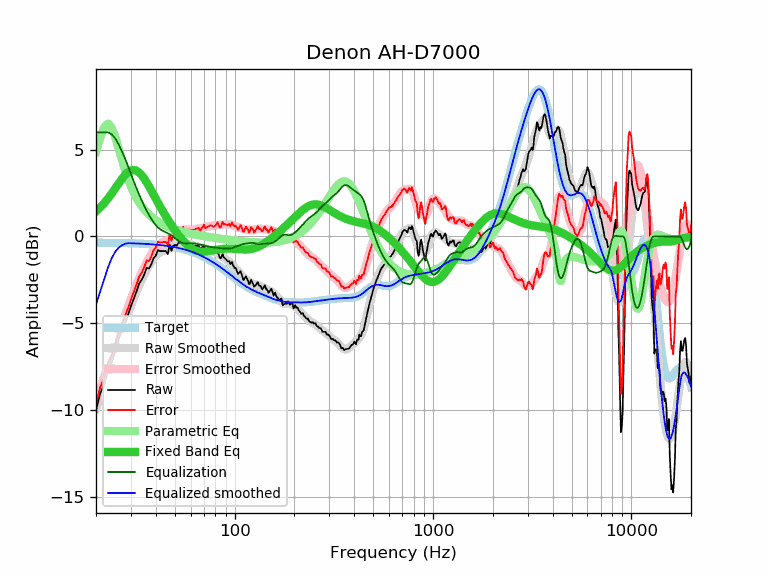

Values plotted in this chart, from the file beside it:
frequency, raw, error, smoothed, error_smoothed, equalization, parametric_eq, equalized_raw, equalized_smoothed, target
20, -10.01, -9.65, -9.92, -9.56, 6.00, 1.44, -4.01, -3.92, -0.36
21, -9.04, -8.68, -9.17, -8.81, 6.00, 1.67, -3.04, -3.17, -0.36
22, -8.49, -8.13, -8.45, -8.09, 6.00, 1.92, -2.49, -2.45, -0.36
23, -7.66, -7.30, -7.78, -7.41, 6.00, 2.19, -1.66, -1.78, -0.36
24, -7.19, -6.82, -7.13, -6.77, 5.88, 2.48, -1.31, -1.25, -0.37
25, -6.56, -6.19, -6.53, -6.16, 5.65, 2.77, -0.91, -0.88, -0.37
26, -5.86, -5.49, -5.96, -5.59, 5.31, 3.05, -0.55, -0.65, -0.37
27, -5.43, -5.06, -5.42, -5.05, 4.91, 3.31, -0.52, -0.51, -0.38
28, -4.95, -4.57, -4.92, -4.54, 4.50, 3.54, -0.46, -0.42, -0.38
29, -4.51, -4.13, -4.44, -4.05, 4.05, 3.70, -0.46, -0.38, -0.38
30, -4.01, -3.62, -3.99, -3.60, 3.60, 3.80, -0.41, -0.39, -0.39
31, -3.58, -3.19, -3.57, -3.18, 3.18, 3.83, -0.40, -0.39, -0.39
32, -3.17, -2.77, -3.18, -2.78, 2.78, 3.79, -0.39, -0.40, -0.40
33, -2.71, -2.30, -2.82, -2.41, 2.41, 3.68, -0.30, -0.41, -0.41
34, -2.50, -2.09, -2.49, -2.08, 2.08, 3.53, -0.42, -0.41, -0.41
35, -2.19, -1.77, -2.19, -1.77, 1.77, 3.33, -0.42, -0.42, -0.42
36, -1.80, -1.37, -1.92, -1.49, 1.49, 3.11, -0.31, -0.43, -0.43
37, -1.85, -1.41, -1.68, -1.24, 1.24, 2.88, -0.61, -0.44, -0.44
38, -1.60, -1.15, -1.46, -1.02, 1.02, 2.65, -0.59, -0.45, -0.45
39, -1.25, -0.79, -1.28, -0.82, 0.82, 2.41, -0.43, -0.46, -0.46
40, -1.11, -0.64, -1.13, -0.66, 0.66, 2.18, -0.45, -0.47, -0.47
41, -0.78, -0.30, -1.01, -0.53, 0.53, 1.96, -0.25, -0.48, -0.48
42, -0.84, -0.35, -0.92, -0.43, 0.43, 1.74, -0.41, -0.49, -0.49
43, -0.84, -0.34, -0.86, -0.35, 0.35, 1.54, -0.49, -0.50, -0.50
44, -0.84, -0.32, -0.81, -0.29, 0.29, 1.35, -0.55, -0.52, -0.52
45, -0.84, -0.31, -0.77, -0.24, 0.24, 1.16, -0.60, -0.53, -0.53
46, -1.02, -0.47, -0.74, -0.19, 0.19, 0.99, -0.83, -0.55, -0.55
47, -0.46, 0.10, -0.69, -0.13, 0.13, 0.82, -0.33, -0.56, -0.56
48, -0.82, -0.24, -0.64, -0.06, 0.06, 0.66, -0.76, -0.58, -0.58
49, -0.54, 0.06, -0.59, 0.01, -0.01, 0.51, -0.56, -0.60, -0.60
50, -0.48, 0.14, -0.52, 0.10, -0.10, 0.36, -0.58, -0.62, -0.62
51, -0.53, 0.11, -0.46, 0.18, -0.18, 0.23, -0.71, -0.64, -0.64
52, -0.37, 0.29, -0.41, 0.25, -0.25, 0.10, -0.62, -0.66, -0.66
53, -0.34, 0.34, -0.37, 0.31, -0.31, -0.03, -0.65, -0.68, -0.68
54, -0.34, 0.36, -0.35, 0.35, -0.35, -0.14, -0.69, -0.70, -0.70
55, -0.17, 0.56, -0.35, 0.38, -0.38, -0.25, -0.55, -0.73, -0.73
56, -0.43, 0.32, -0.36, 0.39, -0.39, -0.34, -0.82, -0.75, -0.75
57, -0.35, 0.43, -0.38, 0.40, -0.40, -0.43, -0.75, -0.78, -0.78
58, -0.54, 0.26, -0.41, 0.39, -0.39, -0.51, -0.93, -0.80, -0.80
59, -0.42, 0.41, -0.44, 0.39, -0.39, -0.59, -0.81, -0.83, -0.83
60, -0.49, 0.37, -0.47, 0.38, -0.38, -0.65, -0.88, -0.86, -0.86
61, -0.50, 0.39, -0.50, 0.39, -0.39, -0.70, -0.89, -0.89, -0.89
62, -0.54, 0.38, -0.52, 0.39, -0.39, -0.75, -0.93, -0.92, -0.92
63, -0.54, 0.41, -0.55, 0.40, -0.40, -0.79, -0.94, -0.95, -0.95
64, -0.54, 0.44, -0.56, 0.41, -0.41, -0.82, -0.95, -0.98, -0.98
65, -0.54, 0.47, -0.58, 0.43, -0.43, -0.84, -0.97, -1.01, -1.01
66, -0.54, 0.50, -0.60, 0.45, -0.45, -0.86, -0.99, -1.04, -1.04
67, -0.78, 0.30, -0.61, 0.46, -0.46, -0.87, -1.25, -1.08, -1.08
68, -0.64, 0.47, -0.63, 0.48, -0.48, -0.87, -1.12, -1.11, -1.11
69, -0.63, 0.52, -0.64, 0.50, -0.50, -0.88, -1.13, -1.15, -1.15
70, -0.50, 0.68, -0.66, 0.52, -0.52, -0.87, -1.02, -1.18, -1.18
71, -0.74, 0.48, -0.68, 0.54, -0.54, -0.87, -1.28, -1.22, -1.22
72, -0.74, 0.52, -0.70, 0.56, -0.56, -0.86, -1.30, -1.26, -1.26
73, -0.74, 0.55, -0.72, 0.57, -0.57, -0.85, -1.31, -1.30, -1.30
74, -0.74, 0.59, -0.75, 0.58, -0.58, -0.84, -1.32, -1.33, -1.33
75, -0.74, 0.63, -0.78, 0.60, -0.60, -0.83, -1.34, -1.37, -1.37
76, -0.77, 0.64, -0.81, 0.61, -0.61, -0.82, -1.38, -1.41, -1.41
77, -0.84, 0.61, -0.83, 0.62, -0.62, -0.81, -1.46, -1.45, -1.45
78, -0.94, 0.55, -0.86, 0.63, -0.63, -0.80, -1.57, -1.49, -1.49
79, -0.94, 0.59, -0.89, 0.64, -0.64, -0.78, -1.58, -1.53, -1.53
... 553 more rows
